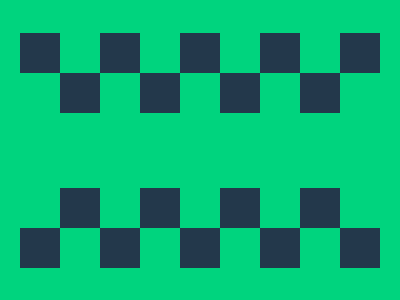

Write a web page that renders exactly this picture using CSS.

<div>
  <div>
    <div></div>
    <div></div>
    <div></div>
    <div></div>
    <div></div>
  </div>
  <div class="even">
    <div></div>
    <div></div>
    <div></div>
    <div></div>
  </div>
</div>
<div>
  <div class="even">
    <div></div>
    <div></div>
    <div></div>
    <div></div>
  </div>
  <div>
    <div></div>
    <div></div>
    <div></div>
    <div></div>
    <div></div>
  </div>
</div>
<style>
  body {
    background: #00d47e;
    display: grid;
    place-content: center;
    gap: 75px;
  }

  body > * * {
    display: flex;
    gap: 40px;
  }

  body * * * {
    background: #23384b;
    width: 40px;
    height: 40px;
  }

  .even {
    margin: 0 40px;
  }
</style>
